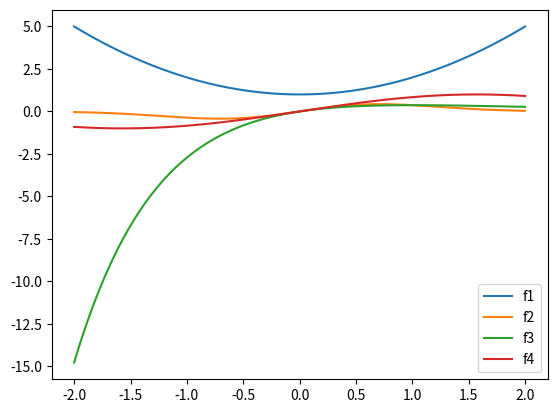

The script that saved this image:
import matplotlib.pyplot as plt
import numpy as np


def f1(x):
    """
    Function 1 to integrate
    @param x: x value
    @return: f(x)
    """
    return 1 + x**2


def f2(x):
    """
    Function 2 to integrate
    @param x: x value
    @return: f(x)
    """
    return x * np.exp(-x ** 2)


def f3(x):
    """
    Function 3 to integrate
    @param x: x value
    @return: f(x)
    """
    return x * np.exp(-x)


def f4(x):
    """
    Function 4 to integrate
    @param x: x value
    @return: f(x)
    """
    return np.sin(x)

# TODO Check if this is actually correct
# trapezoidal rule
def trapezoidal(f, a, b, n):
    """
    Uses the trapezoidal rule to approximate the integral of f from a to b
    @param f: function to integrate
    @param a: lower bound
    @param b: upper bound
    @param n: number of subintervals
    @return: integral of f from a to b
    """
    h = (b - a) / n # delta x
    x = np.linspace(a, b, n + 1) # n + 1 to include the endpoints
    sum = np.sum(f(x[1:-1]))
    return h / 2 * (f(a) + f(b) + sum)

# simpsons 1/3 rule
def simpsons(f, a, b, n):
    """
    Uses the simpsons 1/3 rule to approximate the integral of f from a to b
    @param f: function to integrate
    @param a: lower bound
    @param b: upper bound
    @param n: number of subintervals
    @return: integral of f from a to b
    """
    h = (b - a) / n # delta x
    x = np.linspace(a, b, n + 1) # n + 1 to include the endpoints
    sum = np.sum(f(x[::2]) + 4 * f(x[1::2]) + f(x[2::2]))
    return h / 3 * sum


def main():
    """
    Main function
    """
    x = np.linspace(-2, 2, 1000)
    plt.plot(x, f1(x), label='f1')
    plt.plot(x, f2(x), label='f2')
    plt.plot(x, f3(x), label='f3')
    plt.plot(x, f4(x), label='f4')
    plt.legend()
    plt.show()


# run main
if __name__ == '__main__':
    main()
